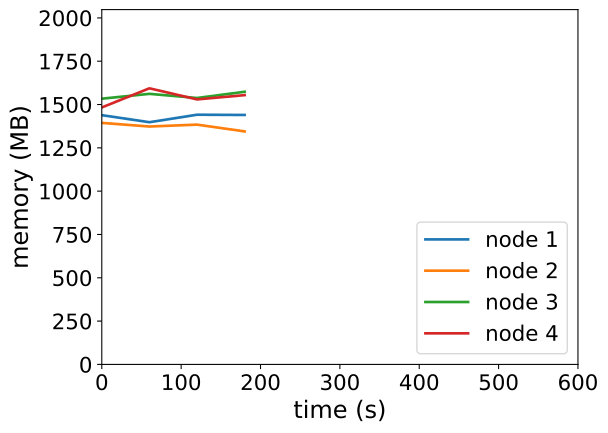

The data file committed next to this chart (first rows):
timestamp, ppgcc-m02_pod_amount, ppgcc-m02_memory, ppgcc-m02_cpu, ppgcc-m03_pod_amount, ppgcc-m03_memory, ppgcc-m03_cpu, ppgcc-m04_pod_amount, ppgcc-m04_memory, ppgcc-m04_cpu, ppgcc-m05_pod_amount, ppgcc-m05_memory, ppgcc-m05_cpu
0, 5, 1473232, 1018073827, 5, 1427580, 872475479, 5, 1570584, 1391323495, 5, 1519036, 1209290828
60, 5, 1431520, 1016114593, 5, 1406064, 843253118, 5, 1599228, 1339080939, 5, 1631896, 1294896232
120, 5, 1475872, 998154244, 5, 1417284, 887948496, 5, 1574676, 1328187275, 5, 1566292, 1285490972
180, 0, 1474420, 987102359, 0, 1377156, 805896085, 0, 1611636, 1350929740, 0, 1591636, 1303019174
